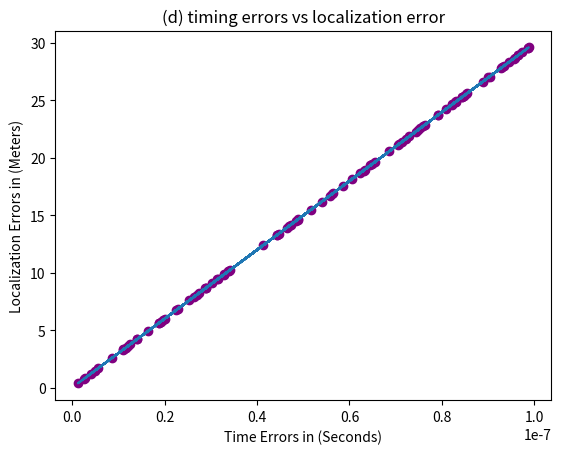

Here is the Python script that generated this plot:
import numpy as np
import matplotlib.pyplot as plt

speed_of_light = 3 * pow(10, 8)
user_loc = np.array([100, 100, 100])

satellite_1_loc = np.array([120, 276, 9900])
satellite_2_loc = np.array([20, 320, 9700])
satellite_3_loc = np.array([50, 162, 10870])
satellite_4_loc = np.array([90, 20, 10230])
satellite_5_loc = np.array([160, 127, 10040])

distance_u_1 = (np.linalg.norm(satellite_1_loc - user_loc))
distance_u_2 = (np.linalg.norm(satellite_2_loc - user_loc))
distance_u_3 = (np.linalg.norm(satellite_3_loc - user_loc))
distance_u_4 = (np.linalg.norm(satellite_4_loc - user_loc))
distance_u_5 = (np.linalg.norm(satellite_5_loc - user_loc))

time_u_1 = distance_u_1 / speed_of_light
time_u_2 = distance_u_2 / speed_of_light
time_u_3 = distance_u_3 / speed_of_light
time_u_4 = distance_u_4 / speed_of_light
time_u_5 = distance_u_5 / speed_of_light

#a
print(
    '(a) Calculate the time it takes for a signal to arrive from each one of these satellites to the user?',
    '\nSatellite 1 - ', time_u_1 , 's',
    '\nSatellite 2 - ', time_u_2 , 's', 
    '\nSatellite 3 - ', time_u_3 , 's', 
    '\nSatellite 4 - ', time_u_4 , 's', 
    '\nSatellite 5 - ', time_u_5 , 's'
)

A = np.array([
    [2*(satellite_2_loc[0] - satellite_1_loc[0]), 2*(satellite_2_loc[1] - satellite_1_loc[1]), 2*(satellite_2_loc[2] - satellite_1_loc[2])],
    [2*(satellite_3_loc[0] - satellite_2_loc[0]), 2*(satellite_3_loc[1] - satellite_2_loc[1]), 2*(satellite_3_loc[2] - satellite_2_loc[2])],
    [2*(satellite_4_loc[0] - satellite_3_loc[0]), 2*(satellite_4_loc[1] - satellite_3_loc[1]), 2*(satellite_4_loc[2] - satellite_3_loc[2])],
    [2*(satellite_5_loc[0] - satellite_4_loc[0]), 2*(satellite_5_loc[1] - satellite_4_loc[1]), 2*(satellite_5_loc[2] - satellite_4_loc[2])]
])

b = np.array([
    [(distance_u_1**2 - distance_u_2**2) - (satellite_1_loc[0]**2 - satellite_2_loc[0]**2) - (satellite_1_loc[1]**2 - satellite_2_loc[1]**2) - (satellite_1_loc[2]**2 - satellite_2_loc[2]**2)],
    [(distance_u_2**2 - distance_u_3**2) - (satellite_2_loc[0]**2 - satellite_3_loc[0]**2) - (satellite_2_loc[1]**2 - satellite_3_loc[1]**2) - (satellite_2_loc[2]**2 - satellite_3_loc[2]**2)],
    [(distance_u_3**2 - distance_u_4**2) - (satellite_3_loc[0]**2 - satellite_4_loc[0]**2) - (satellite_3_loc[1]**2 - satellite_4_loc[1]**2) - (satellite_3_loc[2]**2 - satellite_4_loc[2]**2)],
    [(distance_u_4**2 - distance_u_5**2) - (satellite_4_loc[0]**2 - satellite_5_loc[0]**2) - (satellite_4_loc[1]**2 - satellite_5_loc[1]**2) - (satellite_4_loc[2]**2 - satellite_5_loc[2]**2)]
])

#b
x1 = np.linalg.inv((np.dot(A.transpose(), A))) 
x2 = np.dot(x1, A.transpose())
user_loc_calculated = np.dot(x2, b)

print(
    '\n(b) Use the satellite locations and the times to find out the location of the user. Check whether it is coming exactly as (100,100,100)?', 
    '\nx -', user_loc_calculated[0][0], 
    '\ny -', user_loc_calculated[1][0], 
    '\nz -', user_loc_calculated[2][0]
)

def localizationError(rand_time_error):
    distance_1 = (time_u_1 + rand_time_error) * speed_of_light
    distance_2 = (time_u_2 + rand_time_error) * speed_of_light
    distance_3 = (time_u_3 + rand_time_error) * speed_of_light
    distance_4 = (time_u_4 + rand_time_error) * speed_of_light
    distance_5 = (time_u_5 + rand_time_error) * speed_of_light 

    A = np.array([
        [2*(satellite_2_loc[0] - satellite_1_loc[0]), 2*(satellite_2_loc[1] - satellite_1_loc[1]), 2*(satellite_2_loc[2] - satellite_1_loc[2])],
        [2*(satellite_3_loc[0] - satellite_2_loc[0]), 2*(satellite_3_loc[1] - satellite_2_loc[1]), 2*(satellite_3_loc[2] - satellite_2_loc[2])],
        [2*(satellite_4_loc[0] - satellite_3_loc[0]), 2*(satellite_4_loc[1] - satellite_3_loc[1]), 2*(satellite_4_loc[2] - satellite_3_loc[2])],
        [2*(satellite_5_loc[0] - satellite_4_loc[0]), 2*(satellite_5_loc[1] - satellite_4_loc[1]), 2*(satellite_5_loc[2] - satellite_4_loc[2])]
    ])

    b = np.array([
        [(distance_1**2 - distance_2**2) - (satellite_1_loc[0]**2 - satellite_2_loc[0]**2) - (satellite_1_loc[1]**2 - satellite_2_loc[1]**2) - (satellite_1_loc[2]**2 - satellite_2_loc[2]**2)],
        [(distance_2**2 - distance_3**2) - (satellite_2_loc[0]**2 - satellite_3_loc[0]**2) - (satellite_2_loc[1]**2 - satellite_3_loc[1]**2) - (satellite_2_loc[2]**2 - satellite_3_loc[2]**2)],
        [(distance_3**2 - distance_4**2) - (satellite_3_loc[0]**2 - satellite_4_loc[0]**2) - (satellite_3_loc[1]**2 - satellite_4_loc[1]**2) - (satellite_3_loc[2]**2 - satellite_4_loc[2]**2)],
        [(distance_4**2 - distance_5**2) - (satellite_4_loc[0]**2 - satellite_5_loc[0]**2) - (satellite_4_loc[1]**2 - satellite_5_loc[1]**2) - (satellite_4_loc[2]**2 - satellite_5_loc[2]**2)]
    ])

    x1 = np.linalg.inv((np.dot(A.transpose(), A))) 
    x2 = np.dot(x1, A.transpose())
    user_loc_calculated = np.dot(x2, b)

    new_user_loc_calculated = np.array([user_loc_calculated[0][0], user_loc_calculated[1][0], user_loc_calculated[2][0]])
    localization_error = (np.linalg.norm(new_user_loc_calculated - user_loc))
    
    return localization_error

#c
rand_time_error = np.random.uniform(pow(10,-9), 99*pow(10,-9))
localization_error = localizationError(rand_time_error)
print('\n(c) Check how much location inaccuracy it showing up?\ntime error - ', rand_time_error, 's, location inaccuracy - ', localization_error)

localization_error_list = []
time_error_list = []
for i in range(100):
    time_error_list.append(np.random.uniform(pow(10,-9), 99*pow(10,-9)))

for time_error in time_error_list:
    localization_error_list.append(localizationError(time_error))

#d
average_localization_error = sum(localization_error_list)/len(localization_error_list)
print('\n(d) Take the average localization errors = ', average_localization_error)

plt.figure(num=0, dpi=120)
plt.title('(d) timing errors vs localization error')
plt.xlabel('Time Errors in (Seconds)')
plt.ylabel('Localization Errors in (Meters)')

plt.plot(time_error_list, localization_error_list)
plt.scatter(time_error_list, localization_error_list, c='purple')
plt.show()